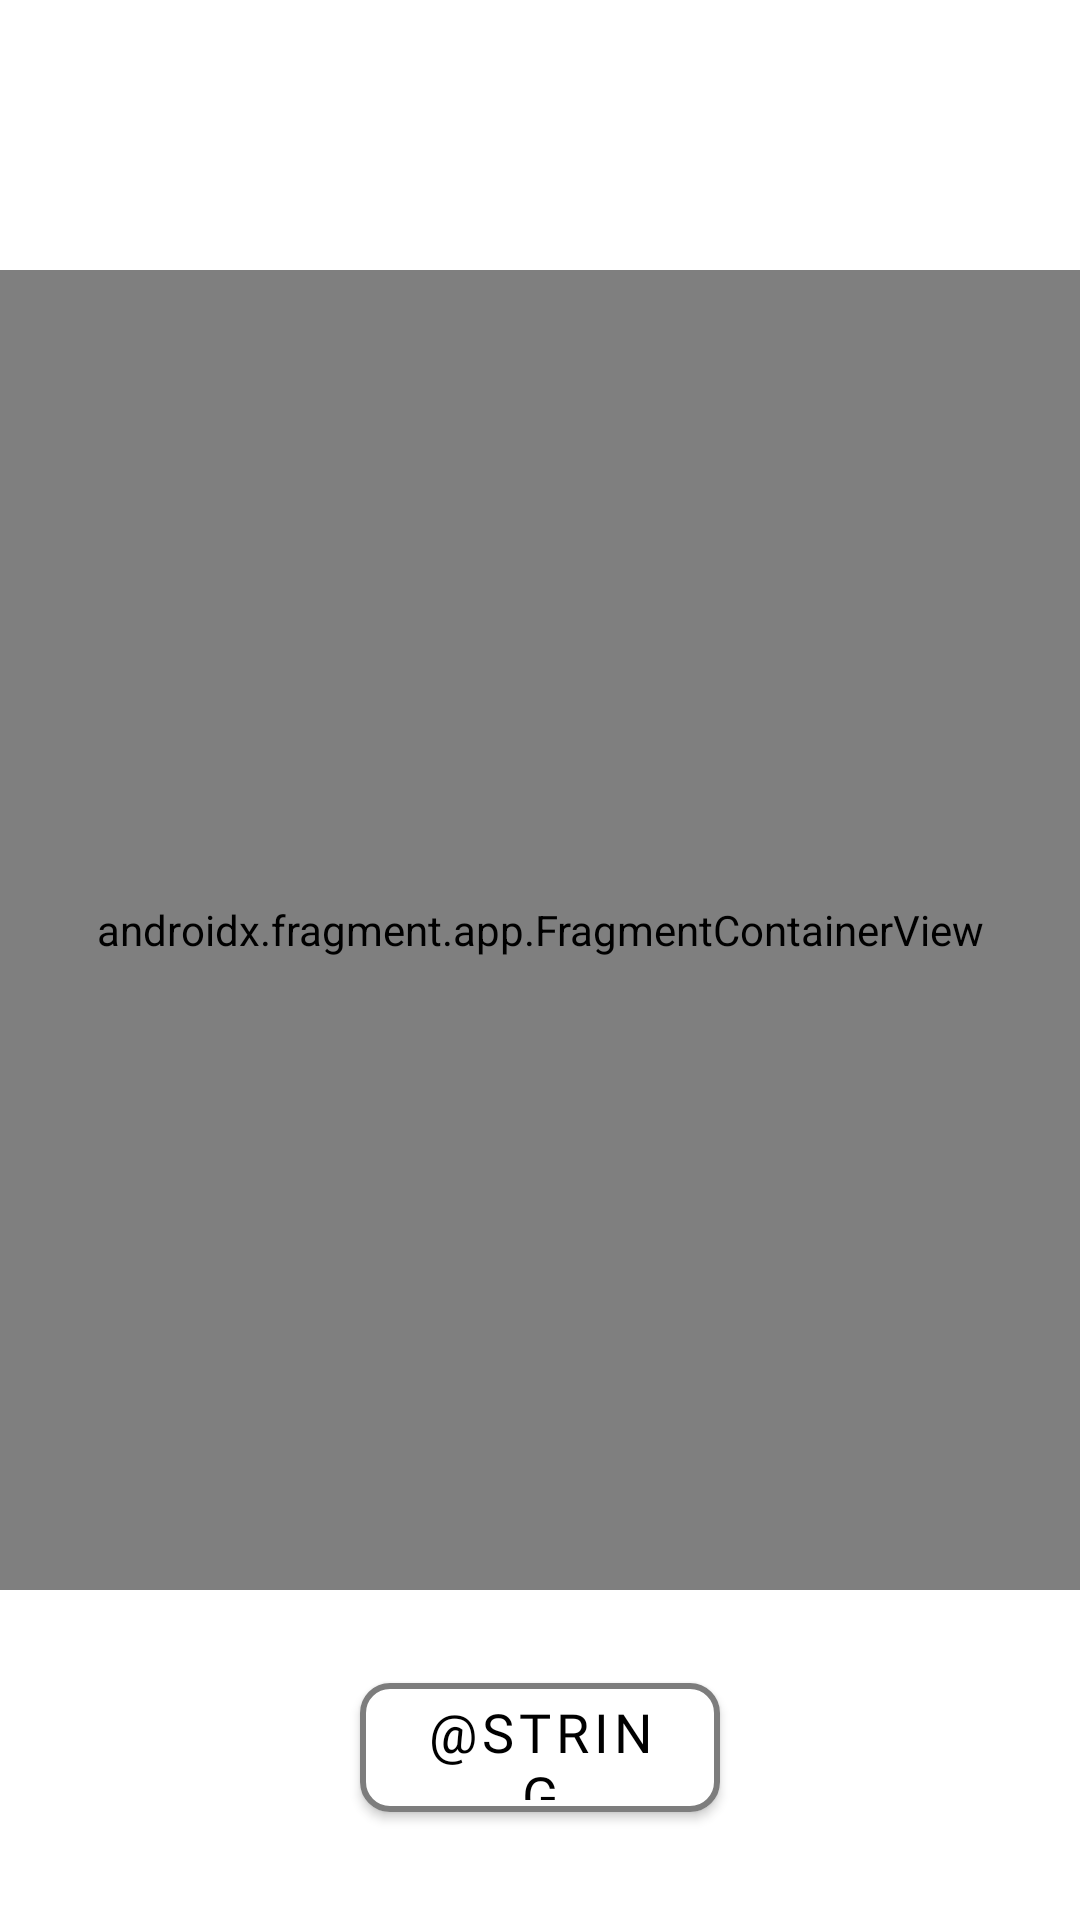

This screen was rendered from an Android layout file. Write that file and the resources it references.
<!-- AndroidManifest.xml: application theme Theme.Modao -->
<!-- res/layout/fragment_create_expense.xml -->
<?xml version="1.0" encoding="utf-8"?>
<androidx.constraintlayout.widget.ConstraintLayout xmlns:android="http://schemas.android.com/apk/res/android"
    xmlns:app="http://schemas.android.com/apk/res-auto"
    xmlns:tools="http://schemas.android.com/tools"
    android:layout_width="match_parent"
    android:layout_height="match_parent"
    tools:context=".fragments.CreateExpenseFragment">

    <com.google.android.material.button.MaterialButton
        android:id="@+id/buttonFinish"
        android:layout_width="120dp"
        android:layout_height="55dp"
        android:layout_marginBottom="30dp"
        android:fontFamily="@font/roboto"
        android:text="@string/finish"
        android:textAlignment="center"
        android:textColor="@color/black"
        android:textSize="@dimen/plain_text"
        app:backgroundTint="@color/white"
        app:cornerRadius="10dp"
        app:strokeWidth="2dp"
        app:strokeColor="@color/gray"
        app:layout_constraintBottom_toBottomOf="parent"
        app:layout_constraintEnd_toEndOf="parent"
        app:layout_constraintStart_toStartOf="parent" />

    <androidx.fragment.app.FragmentContainerView
        android:id="@+id/innerFragment"
        android:name="androidx.navigation.fragment.NavHostFragment"
        android:layout_width="0dp"
        android:layout_height="0dp"
        android:layout_marginTop="20dp"
        android:layout_marginBottom="25dp"
        app:defaultNavHost="true"
        app:layout_constraintBottom_toTopOf="@+id/buttonFinish"
        app:layout_constraintEnd_toEndOf="parent"
        app:layout_constraintHorizontal_bias="0.0"
        app:layout_constraintStart_toStartOf="parent"
        app:layout_constraintTop_toBottomOf="@+id/recyclerMenu"
        app:navGraph="@navigation/creation_expense_graph" />

    <androidx.recyclerview.widget.RecyclerView
        android:id="@+id/recyclerMenu"
        android:layout_width="0dp"
        android:layout_height="50dp"
        android:layout_marginHorizontal="10dp"
        android:layout_marginTop="20dp"
        android:orientation="horizontal"
        app:layout_constraintEnd_toEndOf="parent"
        app:layout_constraintHorizontal_bias="0.473"
        app:layout_constraintStart_toStartOf="parent"
        app:layout_constraintTop_toTopOf="parent"
        tools:listitem="@layout/menu_item" />
</androidx.constraintlayout.widget.ConstraintLayout>
<!-- res/layout/menu_item.xml (included above) -->
<?xml version="1.0" encoding="utf-8"?>
<androidx.constraintlayout.widget.ConstraintLayout xmlns:android="http://schemas.android.com/apk/res/android"
    xmlns:app="http://schemas.android.com/apk/res-auto"
    android:layout_width="wrap_content"
    android:layout_height="wrap_content">

    <TextView
        android:id="@+id/menuItem"
        android:layout_width="wrap_content"
        android:layout_height="wrap_content"
        android:layout_marginStart="20dp"
        android:fontFamily="@font/inter"
        android:text="@string/test"
        android:textSize="22sp"
        app:layout_constraintBottom_toBottomOf="parent"
        app:layout_constraintEnd_toEndOf="parent"
        app:layout_constraintStart_toStartOf="parent"
        app:layout_constraintTop_toTopOf="parent" />
</androidx.constraintlayout.widget.ConstraintLayout>
<!-- resources referenced by this layout -->
<resources>
  <color name="black">#FF000000</color>
  <color name="gray">#7D7D7D</color>
  <color name="white">#FFFFFFFF</color>
  <dimen name="plain_text">18sp</dimen>
  <string name="test">Test string</string>
  <style name="Theme.Modao" parent="Theme.MaterialComponents.DayNight.NoActionBar">
          
          <item name="colorPrimary">@color/purple_500</item>
          <item name="colorPrimaryVariant">@color/bottom_menu</item>
          <item name="colorOnPrimary">@color/white</item>
          
          <item name="colorSecondary">@color/teal_200</item>
          <item name="colorSecondaryVariant">@color/teal_700</item>
          <item name="colorOnSecondary">@color/black</item>
          
          <item name="android:statusBarColor">?attr/colorPrimaryVariant</item>
          
      </style>
  <color name="purple_500">#FF6200EE</color>
  <color name="bottom_menu">#568EFC</color>
  <color name="teal_200">#FF03DAC5</color>
  <color name="teal_700">#FF018786</color>
</resources>
